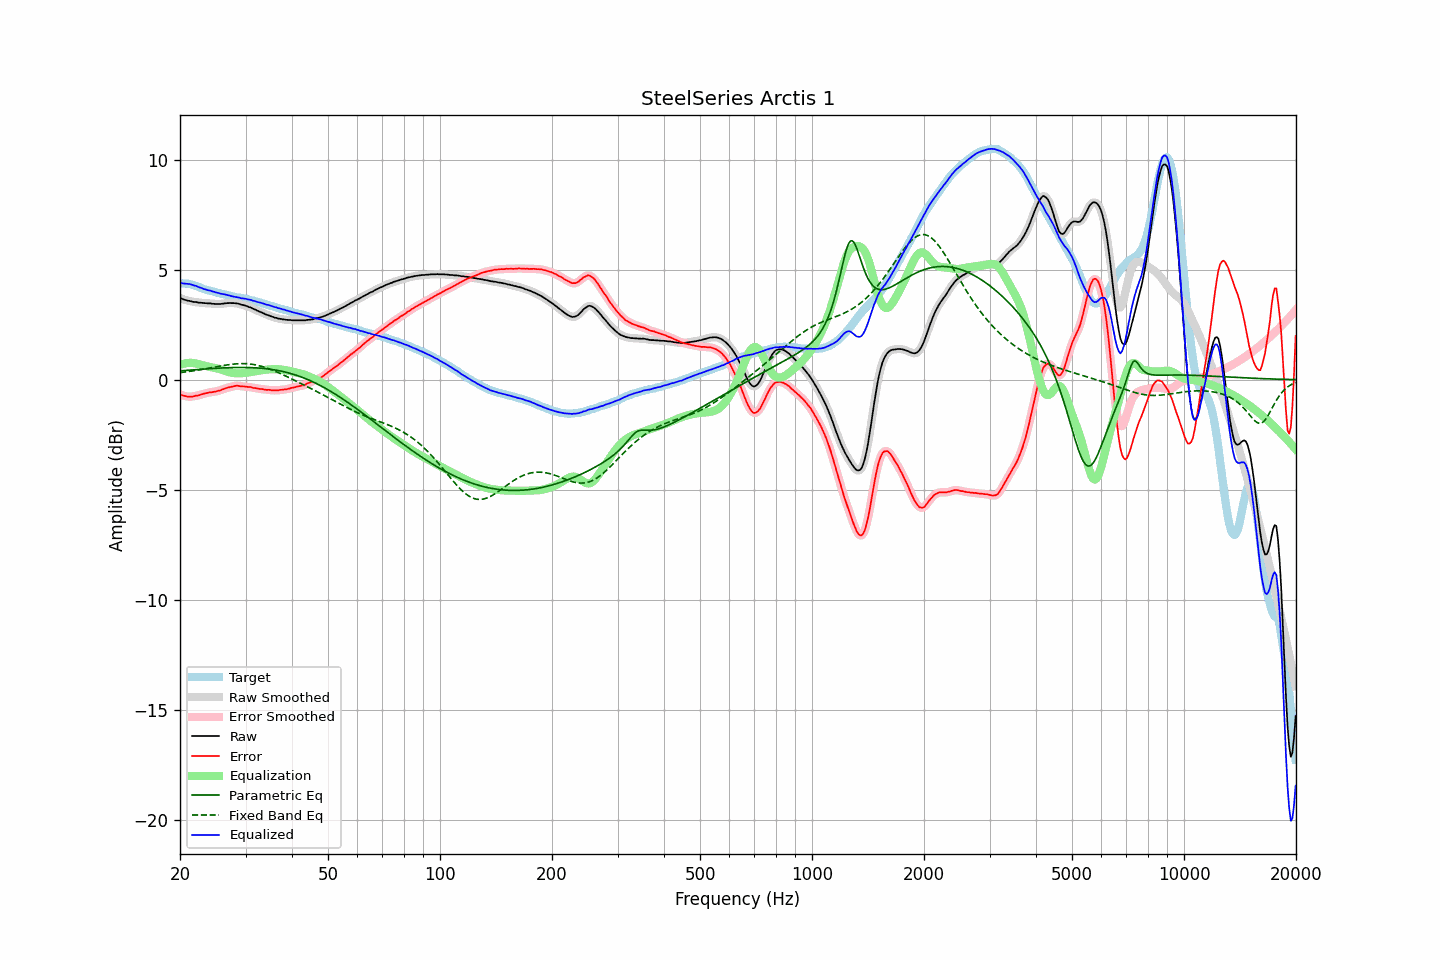

Source data for this figure (header and first rows):
frequency, raw, error, smoothed, error_smoothed, equalization, parametric_eq, fixed_band_eq, equalized_raw, equalized_smoothed, target
20.00, 3.72, -0.67, 3.72, -0.66, 0.67, 0.40, 0.32, 4.39, 4.39, 4.39
20.20, 3.69, -0.69, 3.68, -0.69, 0.70, 0.41, 0.33, 4.39, 4.38, 4.38
20.40, 3.65, -0.73, 3.65, -0.72, 0.72, 0.41, 0.34, 4.37, 4.37, 4.38
20.61, 3.63, -0.74, 3.63, -0.74, 0.74, 0.42, 0.35, 4.37, 4.37, 4.37
20.81, 3.61, -0.76, 3.61, -0.76, 0.75, 0.42, 0.36, 4.36, 4.36, 4.36
21.02, 3.59, -0.78, 3.59, -0.77, 0.76, 0.43, 0.37, 4.35, 4.35, 4.36
21.23, 3.58, -0.77, 3.57, -0.77, 0.77, 0.44, 0.38, 4.34, 4.34, 4.34
21.44, 3.56, -0.77, 3.56, -0.77, 0.77, 0.44, 0.39, 4.32, 4.32, 4.32
21.66, 3.54, -0.77, 3.54, -0.76, 0.76, 0.45, 0.40, 4.30, 4.30, 4.30
21.87, 3.53, -0.74, 3.53, -0.75, 0.75, 0.45, 0.41, 4.28, 4.28, 4.27
22.09, 3.53, -0.72, 3.52, -0.73, 0.73, 0.46, 0.42, 4.26, 4.25, 4.25
22.31, 3.51, -0.72, 3.51, -0.72, 0.72, 0.46, 0.43, 4.22, 4.23, 4.23
22.54, 3.50, -0.70, 3.50, -0.70, 0.70, 0.47, 0.45, 4.20, 4.20, 4.20
22.76, 3.50, -0.67, 3.49, -0.68, 0.68, 0.47, 0.46, 4.17, 4.17, 4.17
22.99, 3.49, -0.65, 3.49, -0.65, 0.66, 0.48, 0.47, 4.15, 4.15, 4.14
23.22, 3.48, -0.63, 3.48, -0.63, 0.64, 0.48, 0.48, 4.12, 4.12, 4.11
23.45, 3.48, -0.61, 3.47, -0.62, 0.62, 0.49, 0.50, 4.10, 4.09, 4.09
23.69, 3.47, -0.60, 3.47, -0.60, 0.60, 0.49, 0.51, 4.07, 4.08, 4.07
23.92, 3.47, -0.58, 3.47, -0.59, 0.59, 0.50, 0.52, 4.06, 4.06, 4.05
24.16, 3.47, -0.57, 3.46, -0.57, 0.58, 0.50, 0.54, 4.04, 4.04, 4.04
24.40, 3.45, -0.57, 3.45, -0.56, 0.56, 0.51, 0.55, 4.01, 4.02, 4.02
24.65, 3.45, -0.55, 3.45, -0.55, 0.55, 0.51, 0.57, 4.00, 4.00, 4.00
24.89, 3.44, -0.54, 3.44, -0.54, 0.53, 0.52, 0.58, 3.97, 3.98, 3.98
25.14, 3.44, -0.52, 3.44, -0.52, 0.52, 0.52, 0.59, 3.96, 3.96, 3.96
25.39, 3.44, -0.50, 3.44, -0.50, 0.50, 0.53, 0.61, 3.94, 3.93, 3.94
25.65, 3.44, -0.49, 3.44, -0.48, 0.48, 0.53, 0.62, 3.91, 3.92, 3.93
25.91, 3.45, -0.45, 3.45, -0.45, 0.45, 0.53, 0.63, 3.90, 3.90, 3.90
26.16, 3.46, -0.43, 3.46, -0.43, 0.43, 0.54, 0.64, 3.89, 3.89, 3.89
26.43, 3.47, -0.40, 3.47, -0.40, 0.40, 0.54, 0.66, 3.87, 3.87, 3.87
26.69, 3.48, -0.38, 3.48, -0.38, 0.38, 0.54, 0.67, 3.86, 3.86, 3.85
26.96, 3.48, -0.36, 3.48, -0.36, 0.36, 0.55, 0.68, 3.83, 3.84, 3.83
27.23, 3.49, -0.34, 3.48, -0.34, 0.33, 0.55, 0.69, 3.82, 3.82, 3.82
27.50, 3.48, -0.32, 3.48, -0.32, 0.32, 0.55, 0.70, 3.79, 3.80, 3.80
27.77, 3.48, -0.30, 3.48, -0.30, 0.30, 0.55, 0.71, 3.78, 3.78, 3.78
28.05, 3.48, -0.29, 3.48, -0.29, 0.29, 0.55, 0.71, 3.77, 3.77, 3.77
28.33, 3.47, -0.27, 3.47, -0.28, 0.29, 0.55, 0.72, 3.76, 3.76, 3.74
28.62, 3.46, -0.27, 3.46, -0.28, 0.29, 0.56, 0.73, 3.75, 3.74, 3.73
28.90, 3.44, -0.29, 3.44, -0.29, 0.29, 0.56, 0.73, 3.73, 3.72, 3.73
29.19, 3.41, -0.30, 3.42, -0.30, 0.29, 0.56, 0.73, 3.70, 3.71, 3.71
29.48, 3.40, -0.31, 3.40, -0.31, 0.30, 0.56, 0.73, 3.70, 3.69, 3.71
29.78, 3.38, -0.31, 3.38, -0.31, 0.31, 0.56, 0.73, 3.68, 3.68, 3.69
30.08, 3.36, -0.32, 3.36, -0.32, 0.32, 0.56, 0.73, 3.67, 3.67, 3.68
30.38, 3.33, -0.33, 3.33, -0.32, 0.33, 0.55, 0.72, 3.66, 3.66, 3.65
30.68, 3.30, -0.33, 3.30, -0.33, 0.34, 0.55, 0.72, 3.64, 3.64, 3.63
30.99, 3.28, -0.33, 3.27, -0.34, 0.35, 0.55, 0.71, 3.63, 3.62, 3.61
31.30, 3.24, -0.36, 3.24, -0.36, 0.36, 0.55, 0.70, 3.60, 3.60, 3.60
31.61, 3.21, -0.38, 3.21, -0.37, 0.37, 0.54, 0.69, 3.58, 3.58, 3.59
31.93, 3.18, -0.38, 3.17, -0.39, 0.38, 0.54, 0.67, 3.56, 3.56, 3.56
32.24, 3.14, -0.40, 3.14, -0.40, 0.40, 0.53, 0.66, 3.53, 3.54, 3.54
32.57, 3.11, -0.41, 3.11, -0.41, 0.41, 0.53, 0.64, 3.52, 3.52, 3.52
32.89, 3.08, -0.43, 3.08, -0.42, 0.42, 0.52, 0.62, 3.50, 3.50, 3.50
33.22, 3.05, -0.42, 3.05, -0.43, 0.43, 0.52, 0.60, 3.48, 3.48, 3.47
33.55, 3.02, -0.44, 3.01, -0.44, 0.44, 0.51, 0.58, 3.46, 3.45, 3.46
33.89, 2.98, -0.45, 2.98, -0.45, 0.45, 0.50, 0.56, 3.43, 3.43, 3.43
34.23, 2.95, -0.47, 2.95, -0.46, 0.46, 0.49, 0.53, 3.41, 3.41, 3.42
34.57, 2.93, -0.46, 2.92, -0.46, 0.47, 0.49, 0.51, 3.39, 3.39, 3.39
34.92, 2.90, -0.46, 2.90, -0.47, 0.47, 0.48, 0.48, 3.37, 3.37, 3.36
35.27, 2.87, -0.48, 2.87, -0.47, 0.48, 0.47, 0.45, 3.35, 3.35, 3.35
35.62, 2.85, -0.48, 2.85, -0.48, 0.48, 0.45, 0.42, 3.33, 3.32, 3.33
35.97, 2.82, -0.48, 2.82, -0.48, 0.48, 0.44, 0.39, 3.30, 3.30, 3.30
... 635 more rows
